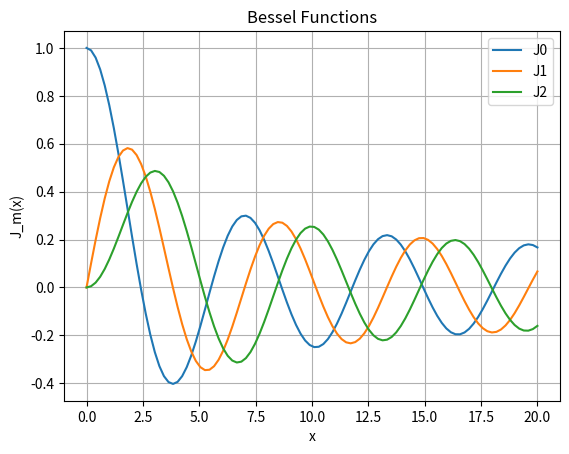

The script that saved this image:
import numpy as np 
import matplotlib.pyplot as plt

def f(m,x,theta):
    return np.cos(m*theta - x*np.sin(theta))

def j(m,x):
    N = 1000
    h = np.pi/N

    I =f(m,x,0)+f(m,x,np.pi)

    for i in range(1,N,2):
        I += 4 * f(m,x,np.pi - i*h)

    for i in range(2,N,2):
        I += 2 * f(m,x,np.pi - i*h)

    I *= h/3 
    return 1/np.pi * I

x_vals = np.linspace(0, 20, 100)

J1 = [j(0, x) for x in x_vals]
print("J1 COMPLETE...")
J2 = [j(1, x) for x in x_vals]
print("J2 COMPLETE...")
J3 = [j(2, x) for x in x_vals]
print("J3 COMPLETE...")

plt.plot(x_vals, J1, label="J0")
plt.plot(x_vals, J2, label="J1")
plt.plot(x_vals, J3, label="J2")

plt.grid(True)
plt.legend()
plt.title("Bessel Functions")
plt.xlabel("x")
plt.ylabel("J_m(x)")
plt.show()
